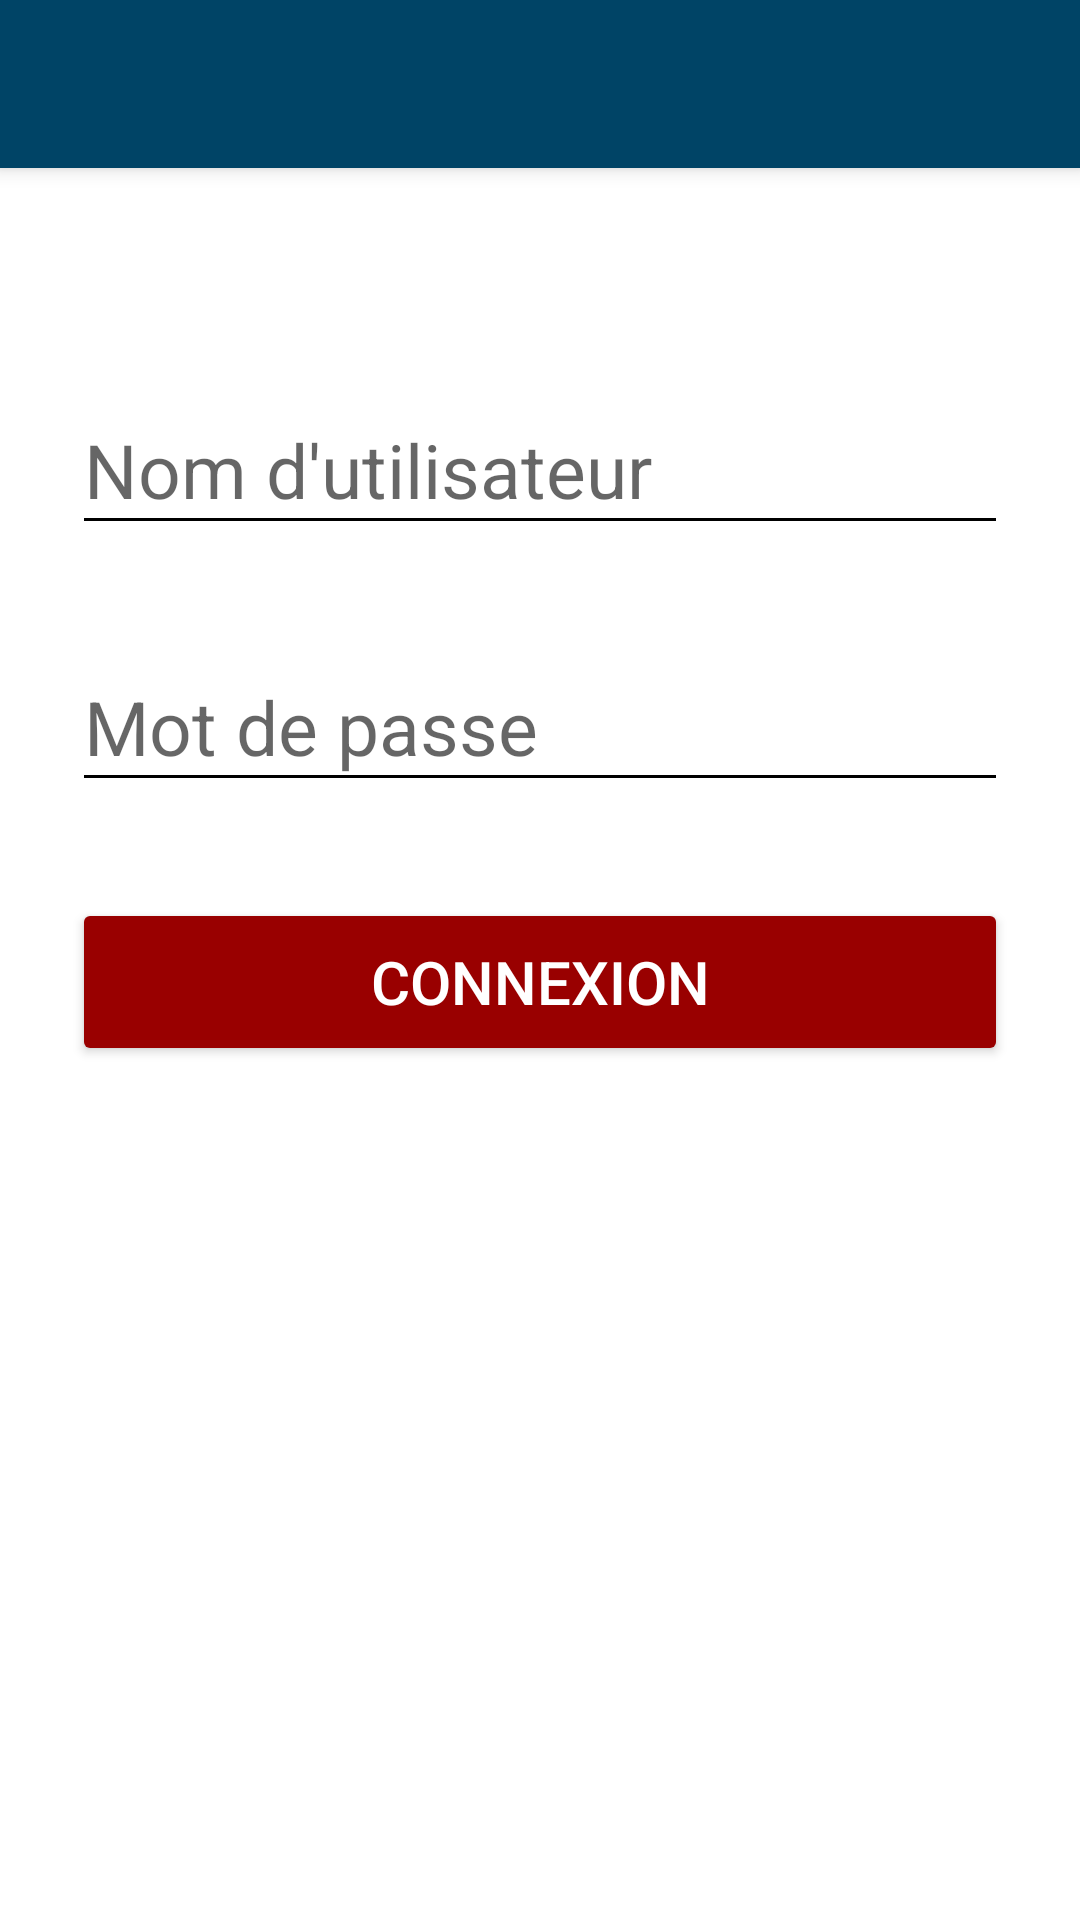

Here is an Android app screen rendered from its layout file. Give the layout XML and the strings, colors and styles it references.
<!-- AndroidManifest.xml: application theme AppTheme -->
<!-- res/layout/connexion.xml -->
<?xml version="1.0" encoding="utf-8"?>

<RelativeLayout xmlns:android="http://schemas.android.com/apk/res/android"
    android:layout_width="fill_parent"
    android:layout_height="fill_parent"
    android:fitsSystemWindows="true"
    android:background="#ffffff">

    <android.support.v7.widget.Toolbar
        android:id="@+id/toolbarGestion"
        android:layout_width="match_parent"
        android:layout_height="?attr/actionBarSize"
        android:elevation="4dp"
        android:theme="@style/AppTheme"
        android:popupTheme="@style/ThemeOverlay.AppCompat.Light"
        android:background="#004466"
        android:layout_alignParentTop="true"
        android:layout_alignParentStart="true" />

    <LinearLayout
        android:orientation="vertical"
        android:layout_width="match_parent"
        android:layout_height="wrap_content"
        android:gravity="center"
        android:layout_marginTop="56dp"
        android:layout_marginLeft="24dp"
        android:layout_marginRight="24dp"
        android:layout_below="@id/toolbarGestion"
        android:scrollbars="vertical">

        
        <android.support.design.widget.TextInputLayout
            android:layout_width="match_parent"
            android:layout_height="wrap_content"
            android:layout_marginTop="8dp"
            android:layout_marginBottom="16dp">

            <EditText
                android:id="@+id/input_nameUser"
                android:layout_width="match_parent"
                android:layout_height="wrap_content"
                android:hint="Nom d'utilisateur"
                android:imeOptions="flagNoExtractUi"
                android:textSize="25sp" />
        </android.support.design.widget.TextInputLayout>

        
        <android.support.design.widget.TextInputLayout
            android:layout_width="match_parent"
            android:layout_height="wrap_content"
            android:layout_marginTop="8dp"
            android:layout_marginBottom="8dp">
            <EditText android:id="@+id/input_password"
                android:layout_width="match_parent"
                android:layout_height="wrap_content"
                android:inputType="textPassword"
                android:hint="Mot de passe"
                android:textSize="25sp"
                android:imeOptions="flagNoExtractUi"/>
        </android.support.design.widget.TextInputLayout>

        <android.support.v7.widget.AppCompatButton
            android:id="@+id/btn_login"
            android:layout_width="match_parent"
            android:layout_height="56dp"
            android:layout_marginTop="24dp"
            android:layout_marginBottom="24dp"
            android:gravity="center"
            android:text="Connexion"
            android:textSize="20dp"
            android:textColor="#FFFFFF"/>
    </LinearLayout>
</RelativeLayout>
<!-- resources referenced by this layout -->
<resources>
  <style name="AppTheme" parent="Theme.AppCompat.Light.NoActionBar">
          
          <item name="colorPrimary">#990000</item>
          
          <item name="colorAccent">#990000</item>
          <item name="android:textColorPrimary">#FFFFFF</item>
          <item name="android:textColorSecondary">#000000</item>
          <item name="android:textColorPrimaryInverse">#000000</item>
          <item name="android:editTextColor">#000000</item>
          <item name="android:textColor">#000000</item>
          <item name="android:statusBarColor">#004466</item>
          <item name="android:navigationBarColor">#004466</item>
          <item name="android:panelColorBackground">#990000</item>
          <item name="android:colorBackground">#FFFFFF</item>
          <item name="android:colorButtonNormal">#990000</item>
          <item name="android:colorForeground">#990000</item>
  
      </style>
</resources>
